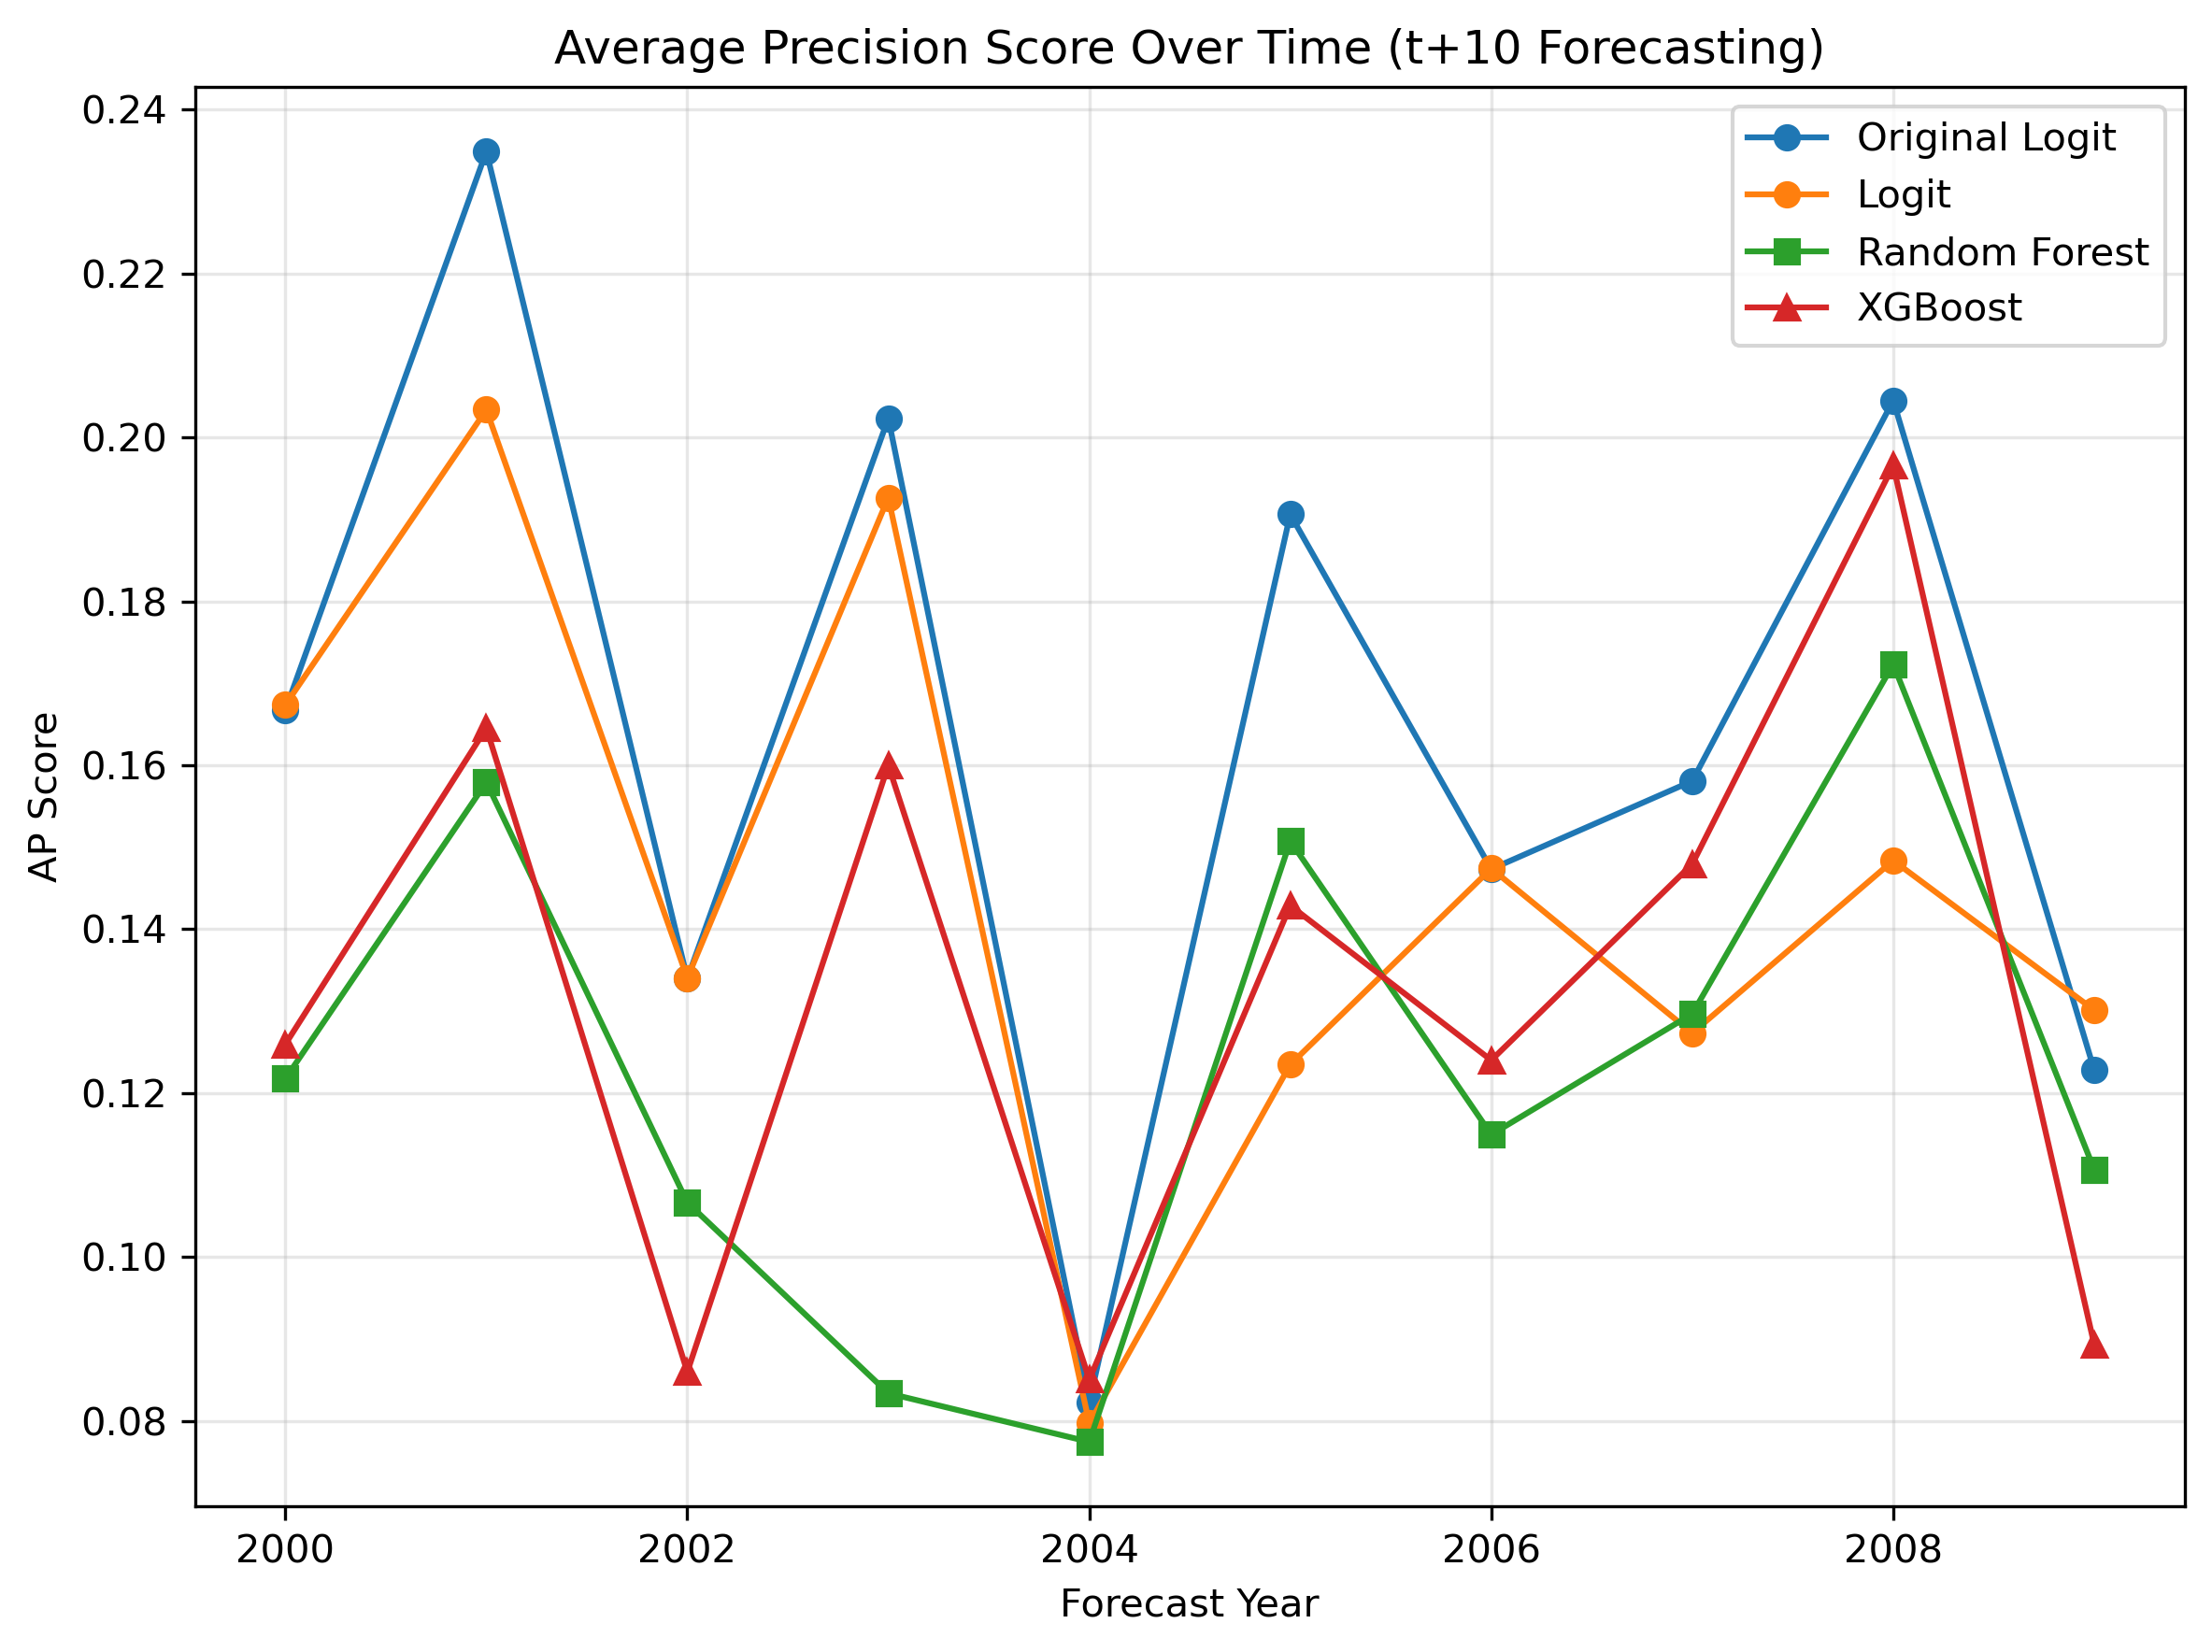

The data file committed next to this chart (first rows):
year, original_ap_score, logit_ap_score, rf_ap_score, xgb_ap_score
2000, 0.1667, 0.1674, 0.1218, 0.126
2001, 0.2349, 0.2034, 0.1579, 0.1645
2002, 0.134, 0.134, 0.1067, 0.08598
2003, 0.2023, 0.1927, 0.08337, 0.16
2004, 0.08229, 0.07968, 0.07744, 0.08505
2005, 0.1906, 0.1235, 0.1508, 0.1429
2006, 0.1473, 0.1474, 0.1149, 0.124
2007, 0.1581, 0.1273, 0.1297, 0.148
2008, 0.2045, 0.1484, 0.1723, 0.1966
2009, 0.1228, 0.1301, 0.1107, 0.08932
